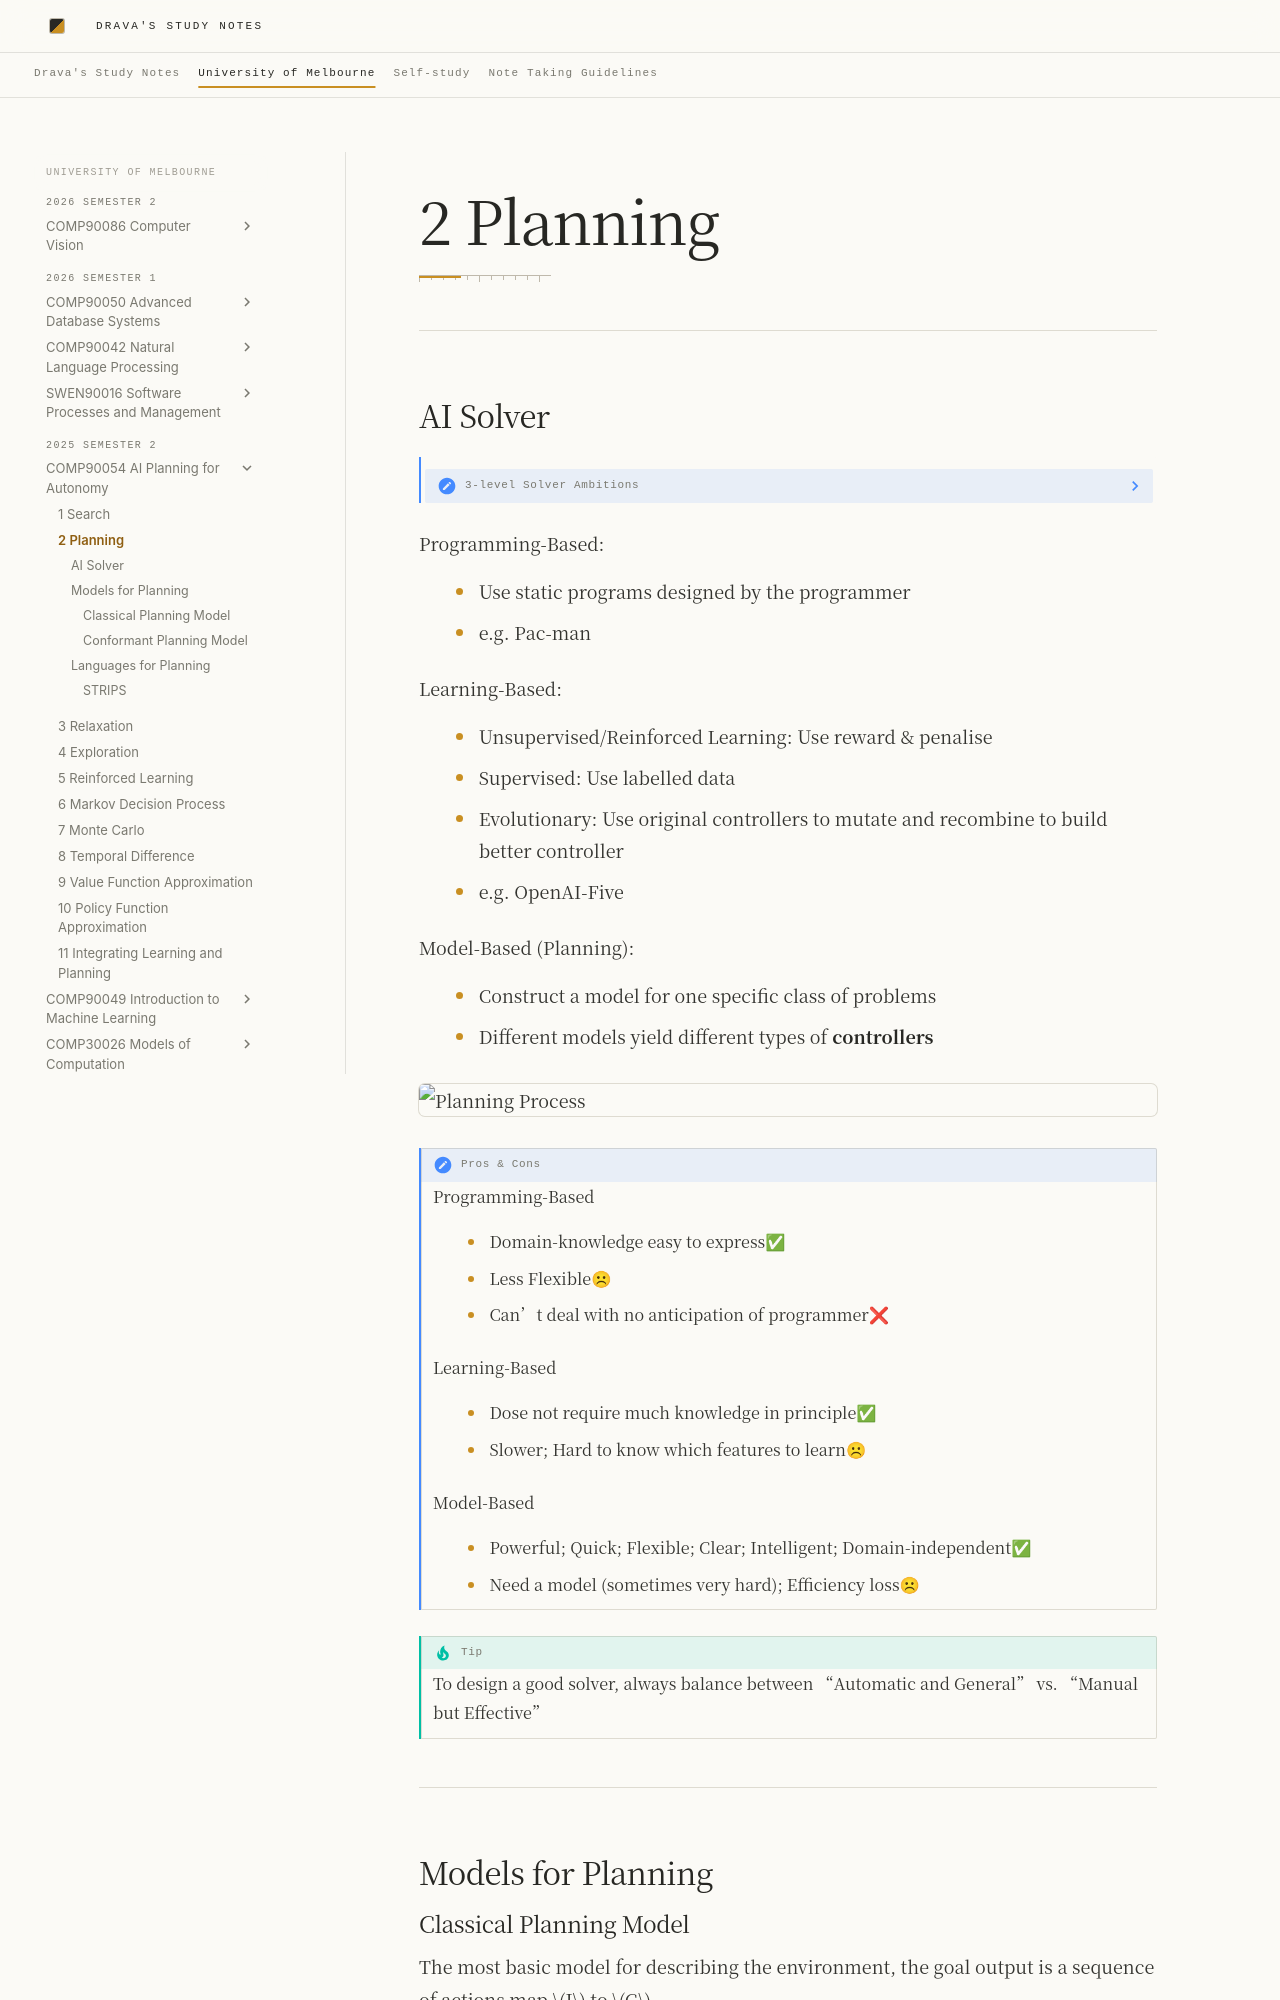

repository: DravaMmonk/study-notes · page: Unimelb/25S2/AIP/02-Planning.html · generator: mkdocs

# 2 Planning
---
## AI Solver

> [!note]- 3-level Solver Ambitions
> 
> **Ambition**: Write one program to solve all classical search problems
> 
> - **Ambition 1.0** (Problem Solving) Write one program to solve a problem
> - **Ambition 2.0** (Problem Generation) Write one program to solve a large class of problems
> - **Ambition 3.0** (Meta Problem Solving) Write one program to solve a large class of problems **effectively**

Programming-Based:

- Use static programs designed by the programmer
- e.g. Pac-man

Learning-Based:

- Unsupervised/Reinforced Learning: Use reward & penalise
- Supervised: Use labelled data
- Evolutionary: Use original controllers to mutate and recombine to build better controller
- e.g. OpenAI-Five

Model-Based (Planning):

- Construct a model for one specific class of problems
- Different models yield different types of **controllers**

![Planning Process](assets/3_1_planning_process.png)

> [!NOTE] Pros & Cons
> 
> Programming-Based
> 
> - Domain-knowledge easy to express✅
> - Less Flexible☹ 
> - Can’t deal with no anticipation of programmer❌
> 
> Learning-Based
> 
> - Dose not require much knowledge in principle✅
> - Slower; Hard to know which features to learn☹
> 
> Model-Based
> 
> - Powerful; Quick; Flexible; Clear; Intelligent; Domain-independent✅
> - Need a model (sometimes very hard); Efficiency loss☹

> [!tip]
> To design a good solver, always balance between “Automatic and General” vs. “Manual but Effective”

---
## Models for Planning
